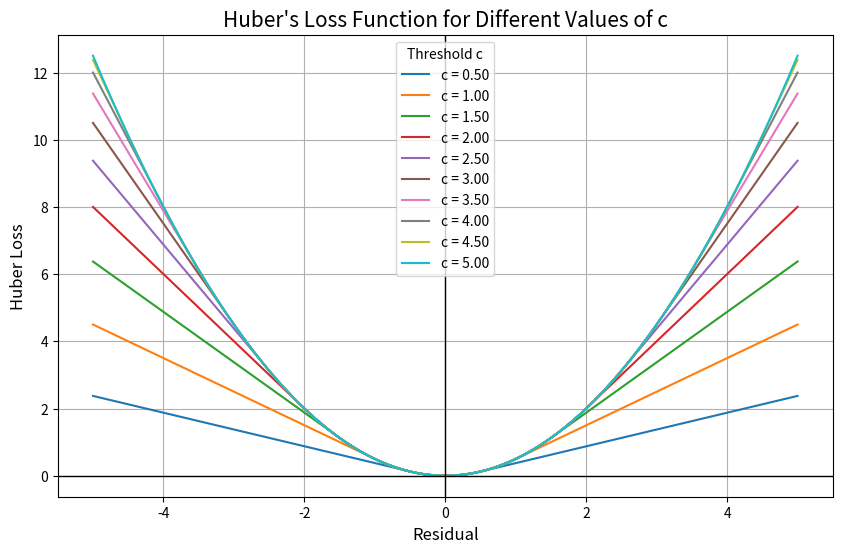

The matplotlib source for this figure:
import numpy as np
import matplotlib.pyplot as plt

def huber_loss(residual, c):
    """
    Compute the Huber loss for a given residual and threshold c.
    """
    abs_residual = np.abs(residual)
    return np.where(abs_residual <= c, 0.5 * residual ** 2, c * (abs_residual - 0.5 * c))

# Define the range of residuals
residuals = np.linspace(-5, 5, 1000)

# Define different values of c to plot
c_values = np.linspace(0.5, 5, 10)  # 10 values of c between 0.5 and 5

# Plot Huber loss for different values of c
plt.figure(figsize=(10, 6))

for c in c_values:
    loss = huber_loss(residuals, c=c)
    plt.plot(residuals, loss, label=f'c = {c:.2f}')

# Add labels, title, and legend
plt.title("Huber's Loss Function for Different Values of c", fontsize=15)
plt.xlabel("Residual", fontsize=12)
plt.ylabel("Huber Loss", fontsize=12)
plt.axhline(0, color='black', linewidth=1)
plt.axvline(0, color='black', linewidth=1)
plt.grid(True)
plt.legend(title="Threshold c")

# Show the plot
plt.show()
